Run: headless pygame with SDL's dummy video driver; simulated clock (each Clock.tick advances the game by its frame time, no real sleeping); random seed 0; keys injected as events and as key.get_pressed() state; mouse plan: one left click at the window centre at the start of phase 2, then a move to the lower-right quarter at the start of phase 3.
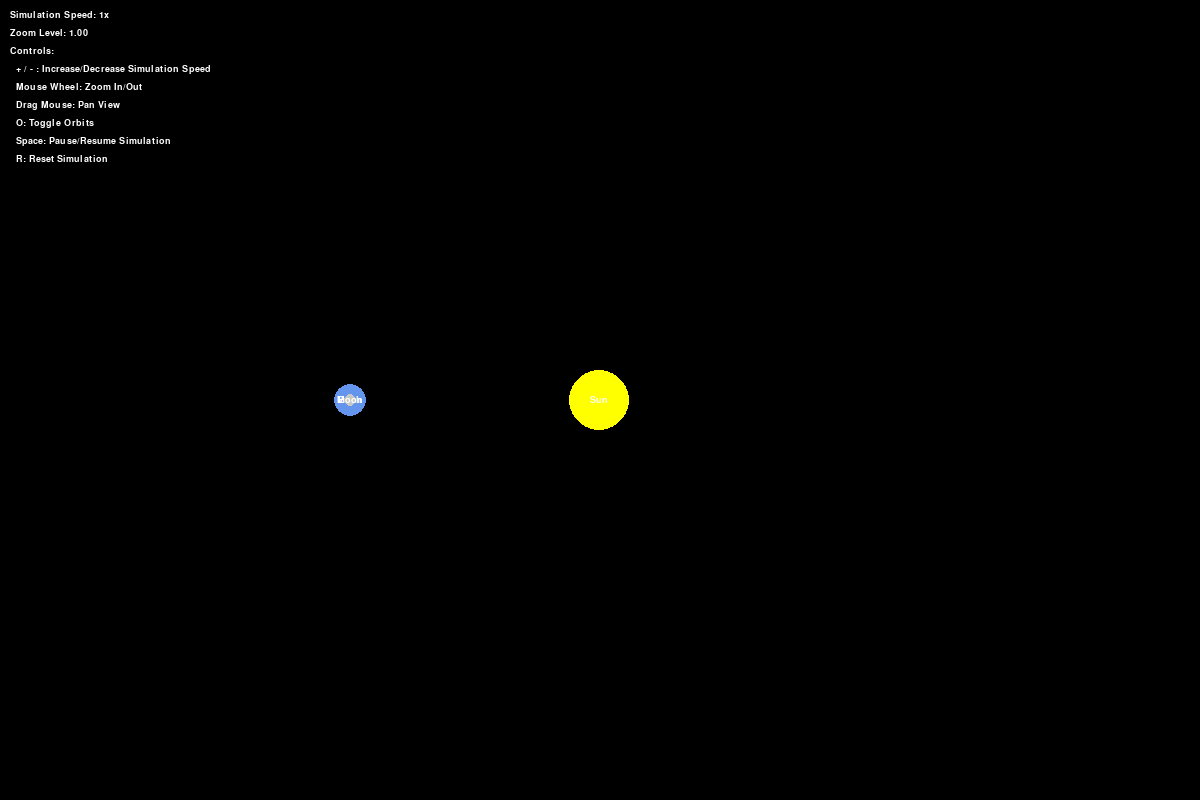
Frame 1 of 4 · flips 1–60 · no input
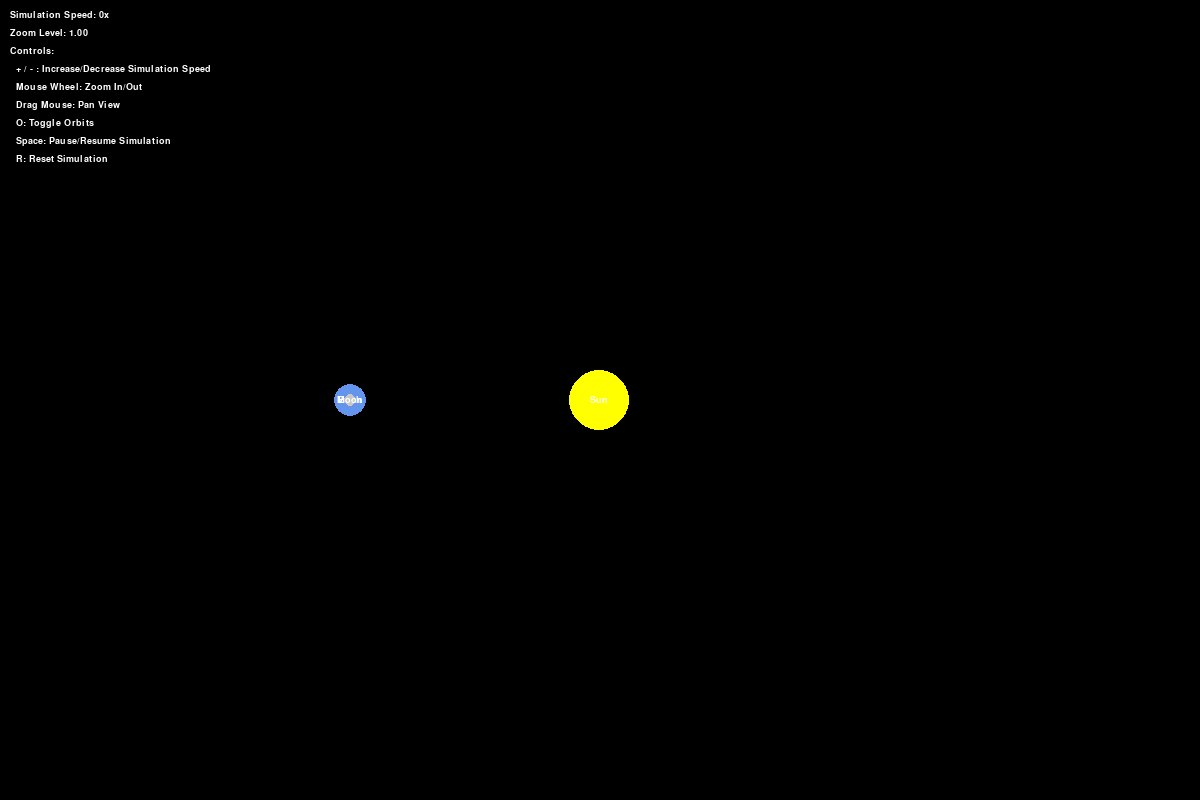
Frame 2 of 4 · flips 61–180 · clicked the window centre · tapped SPACE, RETURN · held RIGHT (→), D
Frame 3 of 4 · flips 181–300 · moved the mouse to the lower-right quarter · held DOWN (↓), S · screen unchanged from frame 2, image omitted
Frame 4 of 4 · flips 301–420 · held LEFT (←), A, UP (↑), W · screen unchanged from frame 3, image omitted

The pygame program that drew these frames:

# simulation_.py

import pygame
import math

# Constants
G = 6.67430e-11  # Gravitational constant (m^3 kg^-1 s^-2)
TIMESTEP = 60    # One minute per simulation step (seconds)
SCALE = 250 / (1.5e11)  # Scale: 1.5e11 meters (1 AU) = 250 pixels

# Colors
WHITE = (255, 255, 255)
BLACK = (0, 0, 0)
YELLOW = (255, 255, 0)
BLUE = (100, 149, 237)
GREY = (200, 200, 200)

class HeavenlyBody:
    """
    Represents a celestial body with mass, position, velocity, and methods to
    calculate gravitational forces and update positions.
    """
    def __init__(self, name, mass, x, y, radius, color):
        self.name = name
        self.mass = mass
        self.x = x  # Position in meters
        self.y = y
        self.radius = radius  # Radius in pixels for rendering
        self.color = color
        self.x_velocity = 0  # Velocity in m/s
        self.y_velocity = 0
        self.orbit = []
        self.is_sun = False  # Flag to identify the sun

    def draw(self, screen, zoom, offset_x, offset_y, font, show_orbit=True):
        """
        Draws the celestial body and its orbit on the screen.
        """
        # Convert position to pixels and apply zoom and offset
        x = (self.x * SCALE * zoom) + screen.get_width() / 2 + offset_x
        y = (self.y * SCALE * zoom) + screen.get_height() / 2 + offset_y

        # Draw the orbit path
        if show_orbit and len(self.orbit) > 2:
            updated_points = []
            for point in self.orbit:
                px = (point[0] * SCALE * zoom) + screen.get_width() / 2 + offset_x
                py = (point[1] * SCALE * zoom) + screen.get_height() / 2 + offset_y
                updated_points.append((px, py))
            if len(updated_points) > 1:
                pygame.draw.lines(screen, self.color, False, updated_points, 1)

        # Draw the celestial body
        pygame.draw.circle(screen, self.color, (int(x), int(y)), max(int(self.radius * zoom), 1))

        # Draw the name of the body if zoomed in sufficiently
        if zoom > 0.5:
            name_label = font.render(self.name, True, WHITE)
            screen.blit(name_label, (x - name_label.get_width() / 2, y - name_label.get_height() / 2))

    def calculate_gravitational_force(self, other):
        """
        Calculates the gravitational force exerted by another celestial body.
        """
        distance_x = other.x - self.x
        distance_y = other.y - self.y
        distance = math.hypot(distance_x, distance_y)

        if distance == 0:
            raise ValueError(f"Collision between {self.name} and {other.name}")

        force = G * self.mass * other.mass / distance ** 2
        theta = math.atan2(distance_y, distance_x)
        force_x = math.cos(theta) * force
        force_y = math.sin(theta) * force

        return force_x, force_y

    def update_position(self, bodies):
        """
        Updates the celestial body's velocity and position using the Velocity Verlet method.
        """
        total_fx = total_fy = 0
        for body in bodies:
            if self == body:
                continue
            try:
                fx, fy = self.calculate_gravitational_force(body)
                total_fx += fx
                total_fy += fy
            except ValueError as e:
                print(e)
                continue

        # Calculate acceleration
        ax = total_fx / self.mass
        ay = total_fy / self.mass

        # Update velocities (half step)
        self.x_velocity += ax * TIMESTEP / 2
        self.y_velocity += ay * TIMESTEP / 2

        # Update positions
        self.x += self.x_velocity * TIMESTEP
        self.y += self.y_velocity * TIMESTEP

        # Update velocities (another half step)
        self.x_velocity += ax * TIMESTEP / 2
        self.y_velocity += ay * TIMESTEP / 2

        # Append current position to orbit
        self.orbit.append((self.x, self.y))
        if len(self.orbit) > 5000:
            self.orbit.pop(0)

def create_celestial_bodies():
    """
    Initializes the Sun, Earth, and Moon with accurate positions and velocities.
    """
    # Sun
    sun = HeavenlyBody("Sun", 1.98847e30, 0, 0, 30, YELLOW)
    sun.is_sun = True  # Identify the sun

    # Earth
    earth_distance = 1.496e11  # Average distance from Sun to Earth in meters
    earth_orbital_speed = 29.78e3  # Average orbital speed of Earth in m/s
    earth = HeavenlyBody("Earth", 5.972e24, -earth_distance, 0, 16, BLUE)
    earth.y_velocity = earth_orbital_speed

    # Moon
    moon_distance = 3.844e8  # Average distance from Earth to Moon in meters
    moon_orbital_speed = 1.022e3  # Average orbital speed of Moon in m/s
    moon = HeavenlyBody("Moon", 7.34767309e22, -earth_distance - moon_distance, 0, 6, GREY)
    moon.y_velocity = earth.y_velocity + moon_orbital_speed

    return [sun, earth, moon]

def main():
    """
    Main function to run the simulation.
    """
    pygame.init()
    width, height = 1200, 800
    screen = pygame.display.set_mode((width, height))
    pygame.display.set_caption("Earth-Moon-Sun Simulation")

    bodies = create_celestial_bodies()

    clock = pygame.time.Clock()
    run = True
    show_orbit = True

    # Set up font for labels
    font = pygame.font.SysFont('Arial', 14)

    # Zoom and pan variables
    zoom_level = 1.0
    offset_x = 0
    offset_y = 0
    is_dragging = False
    drag_start_pos = (0, 0)

    # Simulation speed control
    simulation_speed = 1  # Multiplier for TIMESTEP

    while run:
        clock.tick(60)  # Limit to 60 FPS
        screen.fill(BLACK)

        # Handle events
        for event in pygame.event.get():
            if event.type == pygame.QUIT:
                run = False

            elif event.type == pygame.KEYDOWN:
                if event.key == pygame.K_o:
                    show_orbit = not show_orbit
                elif event.key == pygame.K_PLUS or event.key == pygame.K_EQUALS:
                    simulation_speed *= 2
                elif event.key == pygame.K_MINUS or event.key == pygame.K_UNDERSCORE:
                    simulation_speed = max(simulation_speed / 2, 0.125)
                elif event.key == pygame.K_SPACE:
                    simulation_speed = 0 if simulation_speed != 0 else 1
                elif event.key == pygame.K_r:
                    bodies = create_celestial_bodies()
                    offset_x, offset_y = 0, 0
                    zoom_level = 1.0
                    simulation_speed = 1

            elif event.type == pygame.MOUSEBUTTONDOWN:
                if event.button == 4:  # Scroll up
                    zoom_level *= 1.1
                elif event.button == 5:  # Scroll down
                    zoom_level /= 1.1
                elif event.button == 1:  # Left mouse button
                    is_dragging = True
                    drag_start_pos = event.pos

            elif event.type == pygame.MOUSEBUTTONUP:
                if event.button == 1:
                    is_dragging = False

            elif event.type == pygame.MOUSEMOTION:
                if is_dragging:
                    dx = event.pos[0] - drag_start_pos[0]
                    dy = event.pos[1] - drag_start_pos[1]
                    offset_x += dx
                    offset_y += dy
                    drag_start_pos = event.pos

        # Update and draw celestial bodies
        if simulation_speed != 0:
            for body in bodies:
                body.update_position(bodies)

        for body in bodies:
            body.draw(screen, zoom_level, offset_x, offset_y, font, show_orbit)

        # Draw labels and info
        info_y_offset = 10
        info_lines = [
            f"Simulation Speed: {simulation_speed}x",
            f"Zoom Level: {zoom_level:.2f}",
            "Controls:",
            "  + / - : Increase/Decrease Simulation Speed",
            "  Mouse Wheel: Zoom In/Out",
            "  Drag Mouse: Pan View",
            "  O: Toggle Orbits",
            "  Space: Pause/Resume Simulation",
            "  R: Reset Simulation"
        ]

        for line in info_lines:
            label = font.render(line, True, WHITE)
            screen.blit(label, (10, info_y_offset))
            info_y_offset += 18

        pygame.display.flip()

    pygame.quit()

if __name__ == "__main__":
    main()
